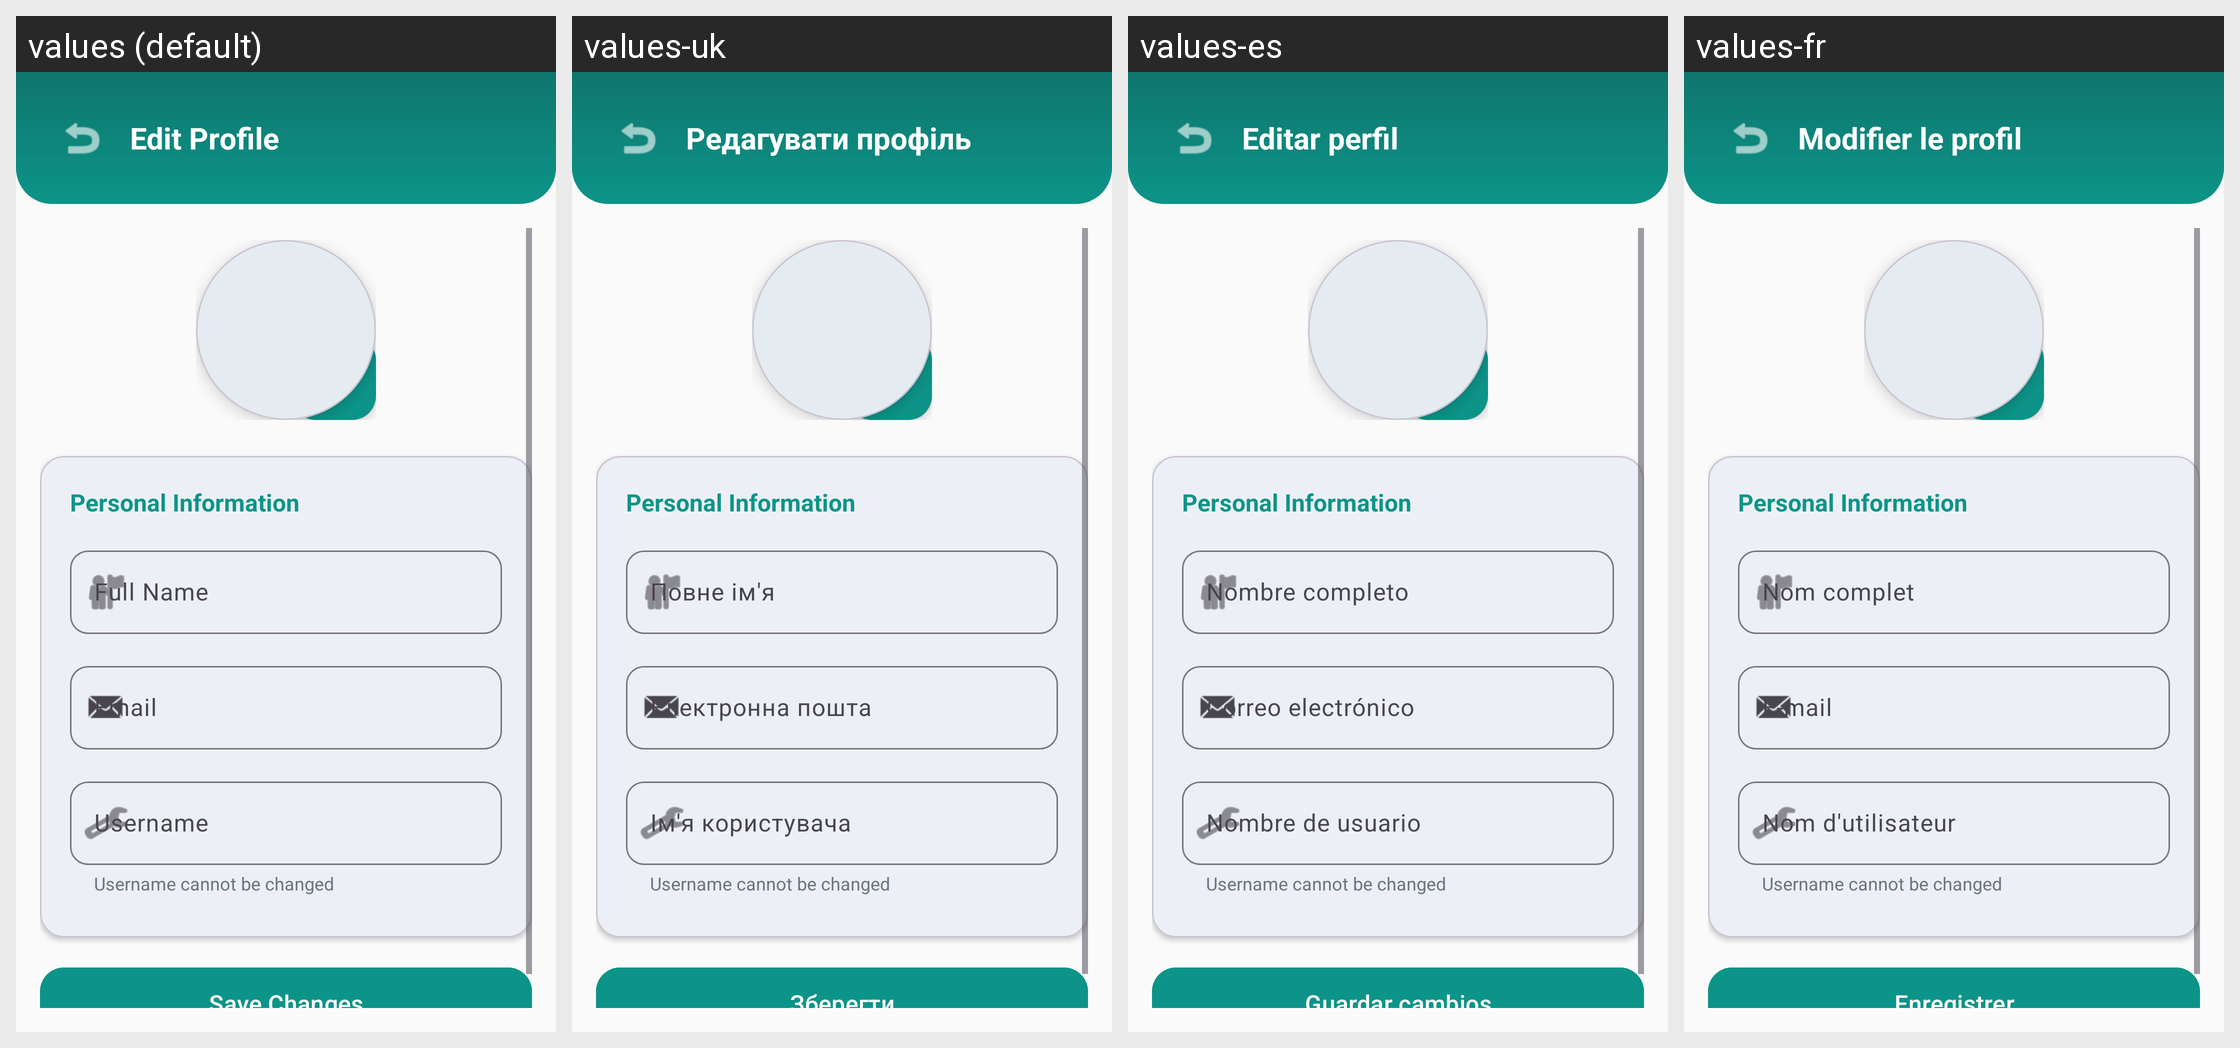

The Android screen above is rendered under several locales of the same app. Produce the string resources it draws, with the default and per-locale values.
Android screen res/layout/activity_edit_profile.xml rendered under 4 locales, left to right: values (default), values-uk, values-es, values-fr. Device: Nexus 5 (rendered at 1080×1920; each locale shown at half size, 540×960, under a caption strip naming it); theme Theme.SmartPermits.
Other locales in the repository, not shown: values-de, values-it, values-pl, values-pt, values-ro, values-tr.
Strings drawn on this screen, with the default value and each locale's value (text and hints the layout hard-codes, and strings that could not be matched under every locale, appear in the picture but are not listed):

edit_profile
  values: Edit Profile
  values-uk: Редагувати профіль
  values-es: Editar perfil
  values-fr: Modifier le profil

full_name
  values: Full Name
  values-uk: Повне ім'я
  values-es: Nombre completo
  values-fr: Nom complet

email
  values: Email
  values-uk: Електронна пошта
  values-es: Correo electrónico
  values-fr: E-mail

username
  values: Username
  values-uk: Ім'я користувача
  values-es: Nombre de usuario
  values-fr: Nom d'utilisateur

save_changes
  values: Save Changes
  values-uk: Зберегти
  values-es: Guardar cambios
  values-fr: Enregistrer
